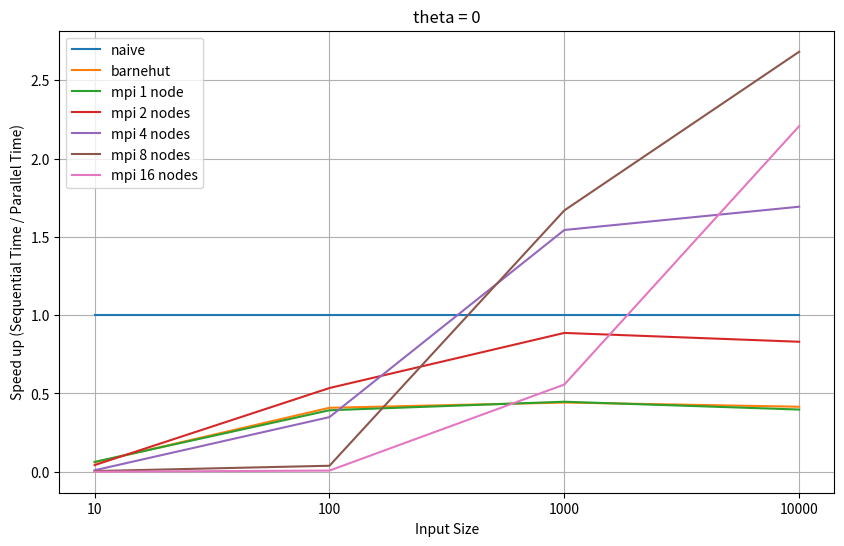
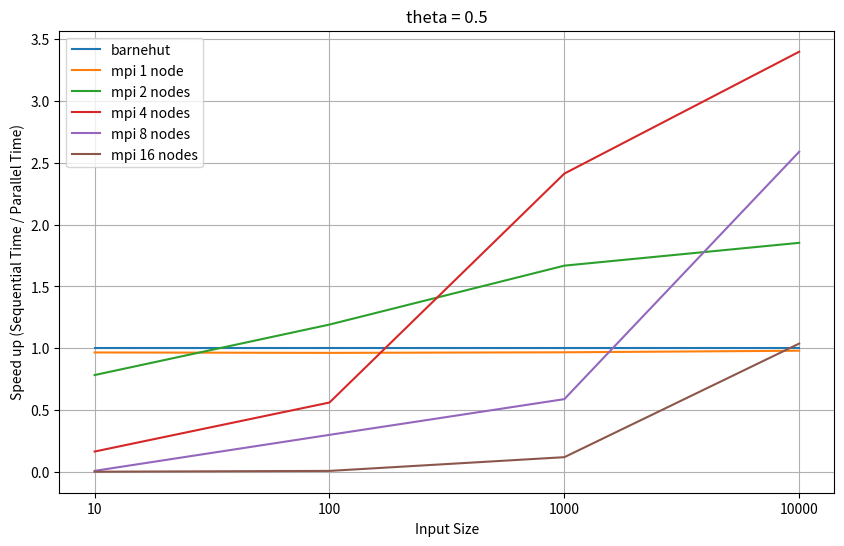

The script that saved these images, in order:
import matplotlib.pyplot as plt
import numpy as np

input_size = [10, 100, 1000, 10000]
program_name = [
    "naive",
    "barnehut",
    "mpi 1 node",
    "mpi 2 nodes",
    "mpi 4 nodes",
    "mpi 8 nodes",
    "mpi 16 nodes"
]

theta_0 = [
    [
        7.677077000000001e-05,
        0.001279592,
        0.001220704,
        0.001806736,
        0.008181571,
        0.01744081,
        0.44620810000000005,
    ],
    [
        0.004869701,
        0.011922349999999998,
        0.012401330000000002,
        0.009109492,
        0.013957259999999999,
        0.1270447,
        0.6506593,
    ],
    [
        0.4944856999999999,
        1.1188569999999998,
        1.106001,
        0.5578872,
        0.3203388,
        0.2963363,
        0.8880764000000001,
    ],
    [
        48.060719999999996,
        115.80340000000001,
        121.0073,
        57.904880000000006,
        28.398979999999995,
        17.9205,
        21.77686,
    ]
]
theta_0_5 = [
    [
        0,
        0.001287697,
        0.001332522,
        0.001642942,
        0.007776499000000001,
        0.13597057,
        0.5302338,
    ],
    [
        0,
        0.005602121,
        0.005817175,
        0.004700423,
        0.009973046,
        0.01864839,
        0.6160007,
    ],
    [
        0,
        0.09334564000000001,
        0.0964601,
        0.05596256999999999,
        0.038701059999999995,
        0.15846259,
        0.7780401000000001,
    ],
    [
        0,
        1.5841500000000002,
        1.615917,
        0.8551688000000002,
        0.4663206000000001,
        0.6119996999999999,
        1.5260453,
    ]
]


def generate_image(theta, arr):
    x = []
    l = len(arr[0])
    for i in range(l):
        x.append(i)

    plt.figure(figsize=(10, 6))
    beg = 0
    if theta != 0:
        beg = 1

    for i in range(beg, len(arr[0])):
        x = [1, 2, 3, 4]
        y = [row[beg] / row[i] for row in arr]
        
        plt.plot(x, y, label=program_name[i])
        plt.xticks(x, input_size, rotation=0, ha='center')
    plt.legend(loc='upper left')
    plt.xlabel('Input Size')
    plt.ylabel('Speed up (Sequential Time / Parallel Time)')
    plt.grid(True)
    plt.title(f"theta = {theta}")
    plt.savefig(f"theta_{theta}.png")

if __name__ == "__main__":
    generate_image(0, theta_0)
    generate_image(0.5, theta_0_5)